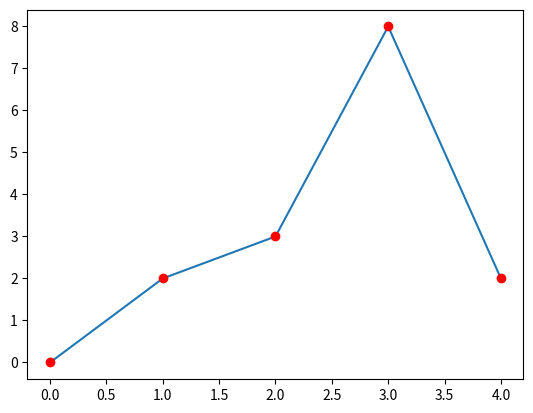

Generate this figure with matplotlib:
#coding=utf-8
"""
@title: 分段线性插值
@refer: https://cloud.tencent.com/developer/article/1423591
"""
from matplotlib import pyplot as plt
def DivideLine(data,testdata):
    #找到最邻近的
    data_x=[data[i][0] for i in range(len(data))]
    data_y=[data[i][1] for i in range(len(data))]
    if testdata in data_x:
        return data_y[data_x.index(testdata)]
    else:
        index=0
        for j in range(len(data_x)):
            if data_x[j]<testdata and  data_x[j+1]>testdata:
                index=j
                break
        predict=1.0*(testdata-data_x[j])*(data_y[j+1]-data_y[j])/(data_x[j+1]-data_x[j])+data_y[j]
        return predict

def plot(data,nums):
    data_x=[data[i][0] for i in range(len(data))]
    data_y=[data[i][1] for i in range(len(data))]
    Area=[min(data_x),max(data_x)]
    X=[Area[0]+1.0*i*(Area[1]-Area[0])/nums for i in range(nums)]
    X[len(X)-1]=Area[1]
    Y=[DivideLine(data,x) for x in X]
    plt.plot(X,Y,label='result')
    for i in range(len(data_x)):
        plt.plot(data_x[i],data_y[i],'ro',label="point")
    # plt.savefig('DivLine.jpg')
    plt.show()

data=[[0,0],[1,2],[2,3],[3,8],[4,2]]
print(DivideLine(data,1.5))
plot(data,100)